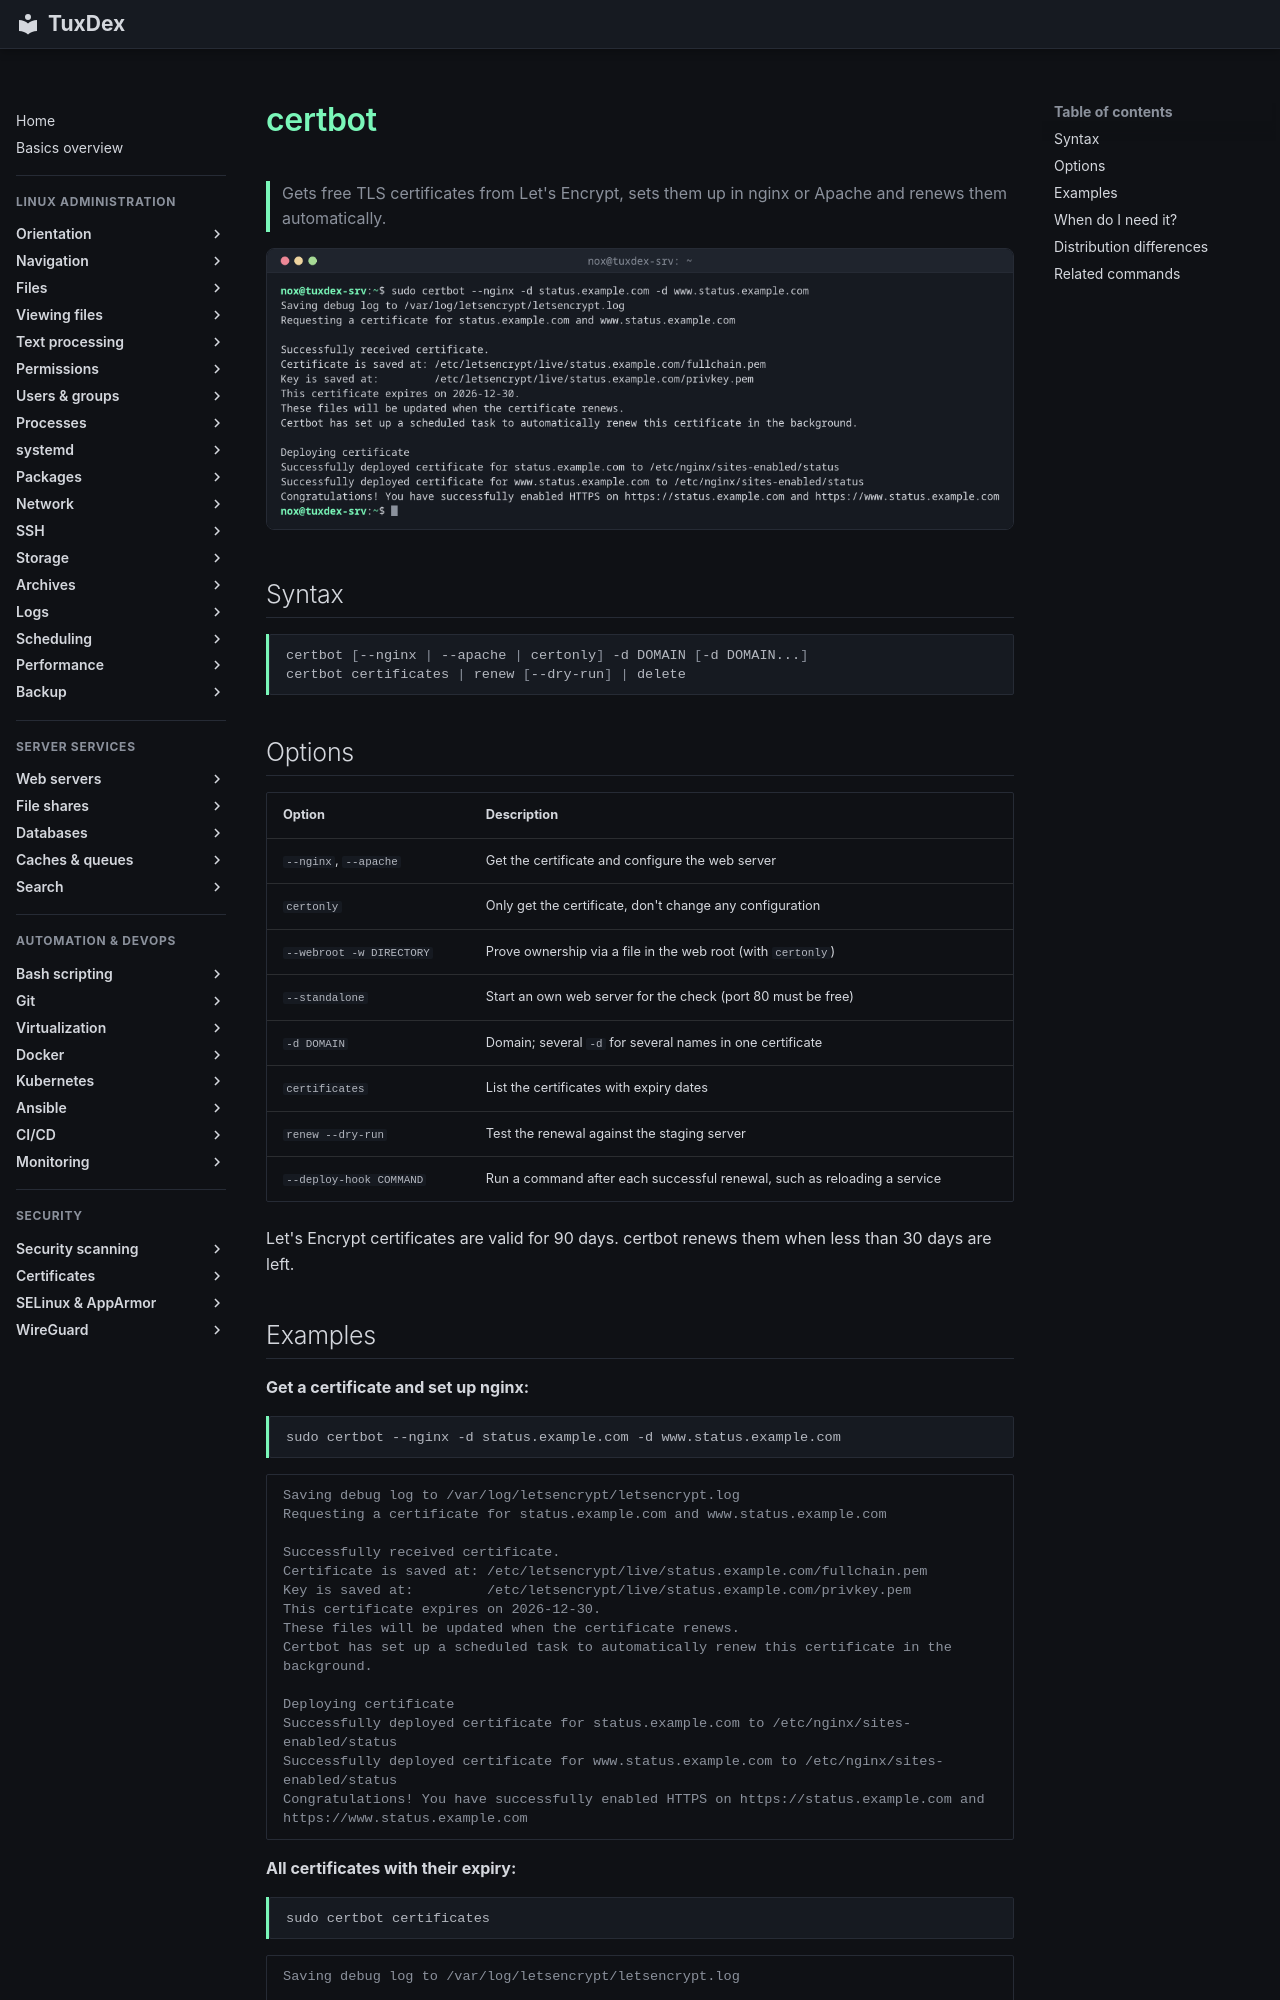

repository: Noxisan/tuxcodex · page: 24-certificates/certbot.en/index.html · generator: mkdocs

# certbot

> Gets free TLS certificates from Let's Encrypt, sets them up in nginx or Apache and renews them automatically.

![certbot output](../assets/screenshots/24-certificates/certbot.png)

## Syntax

```bash
certbot [--nginx | --apache | certonly] -d DOMAIN [-d DOMAIN...]
certbot certificates | renew [--dry-run] | delete
```

## Options

| Option | Description |
|--------|-------------|
| `--nginx`, `--apache` | Get the certificate and configure the web server |
| `certonly` | Only get the certificate, don't change any configuration |
| `--webroot -w DIRECTORY` | Prove ownership via a file in the web root (with `certonly`) |
| `--standalone` | Start an own web server for the check (port 80 must be free) |
| `-d DOMAIN` | Domain; several `-d` for several names in one certificate |
| `certificates` | List the certificates with expiry dates |
| `renew --dry-run` | Test the renewal against the staging server |
| `--deploy-hook COMMAND` | Run a command after each successful renewal, such as reloading a service |

Let's Encrypt certificates are valid for 90 days. certbot renews them when less than 30 days are left.
